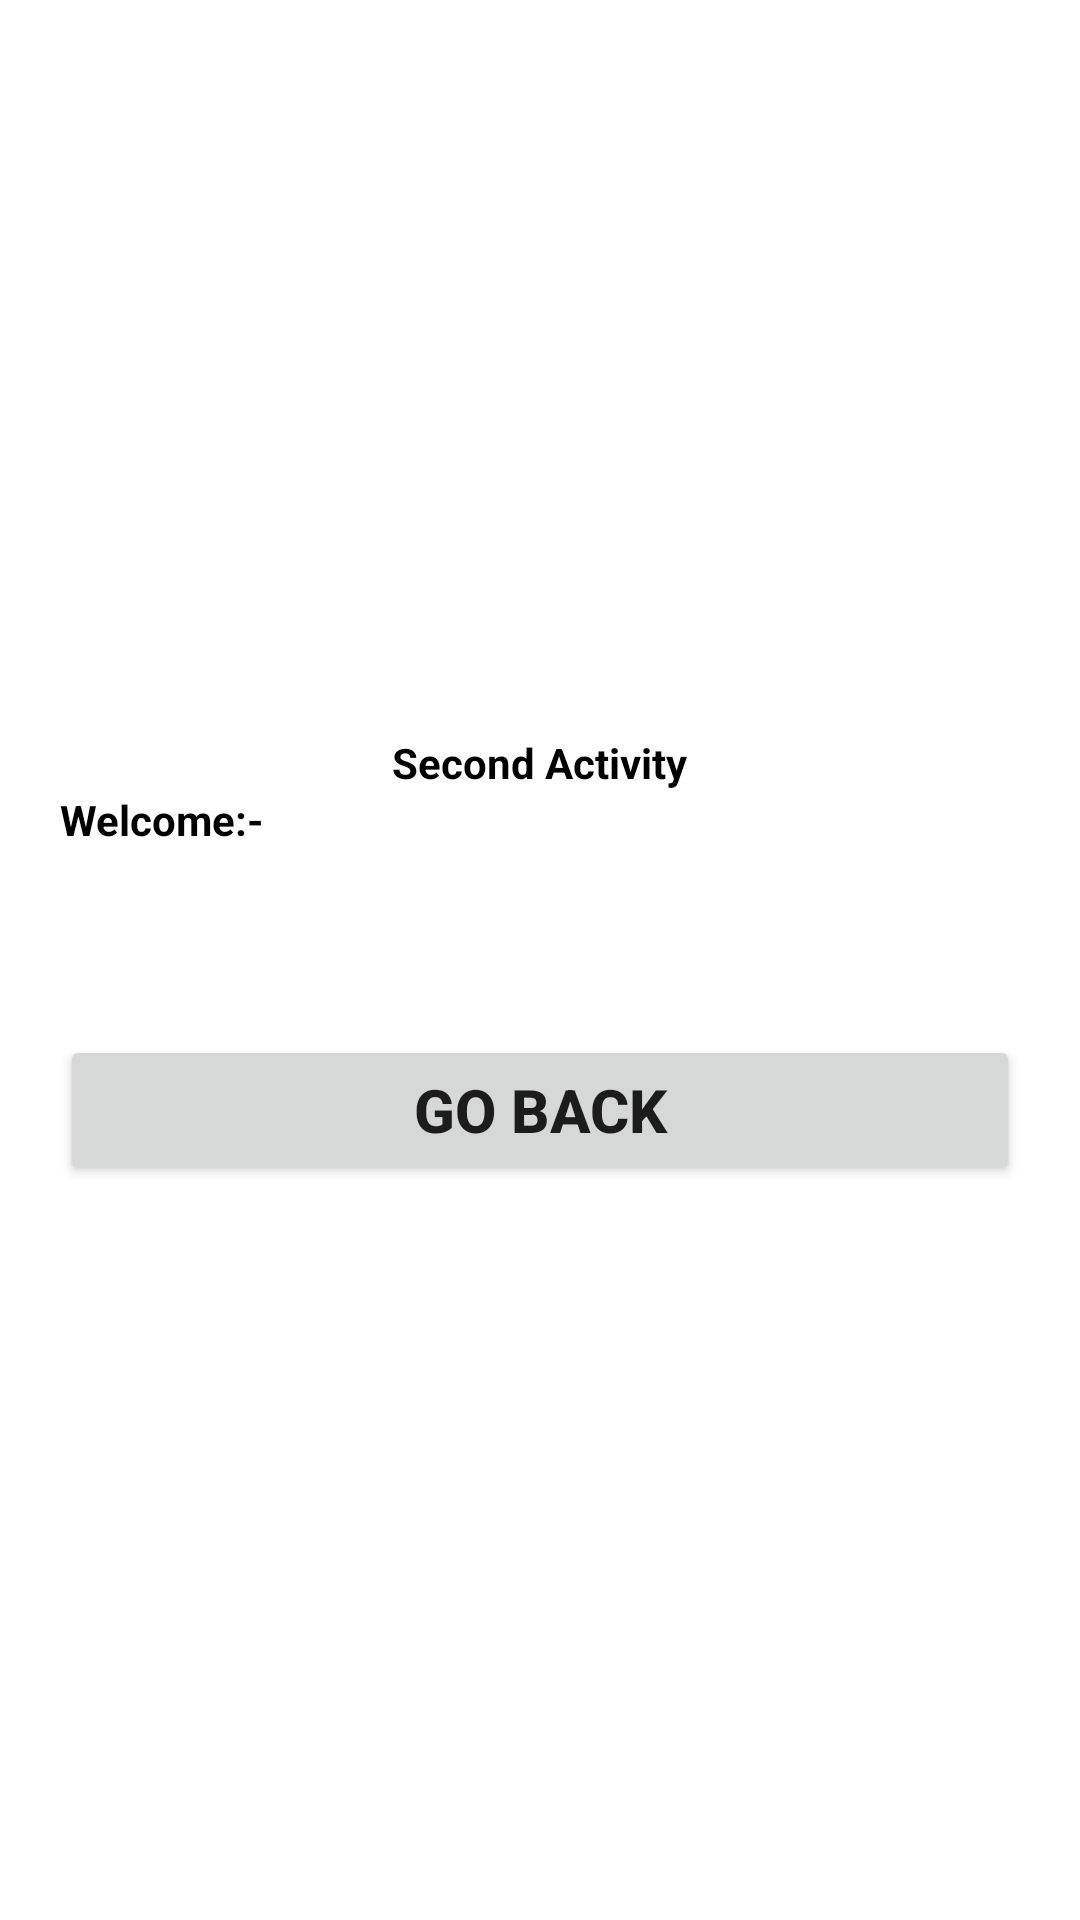

Reconstruct the res/layout file that produces this screen, plus the resources it refers to.
<!-- AndroidManifest.xml: application theme Theme.IntentDemo -->
<!-- res/layout/second_activity.xml -->
<?xml version="1.0" encoding="utf-8"?>
<LinearLayout xmlns:android="http://schemas.android.com/apk/res/android"
    xmlns:app="http://schemas.android.com/apk/res-auto"
    xmlns:tools="http://schemas.android.com/tools"
    android:layout_width="match_parent"
    android:layout_height="match_parent"
    android:gravity="center"
    tools:context=".FirstActivity">

    <LinearLayout
        android:layout_width="match_parent"
        android:layout_height="wrap_content"
        android:layout_margin="20dp"
        android:gravity="center"
        android:orientation="vertical">

        <TextView
            android:layout_width="wrap_content"
            android:layout_height="wrap_content"
            android:text="Second Activity"
            android:textColor="@color/black"
            android:textStyle="bold"></TextView>


        <LinearLayout
            android:layout_width="match_parent"
            android:layout_height="wrap_content"
            android:orientation="vertical">

            <TextView
                android:layout_width="wrap_content"
                android:layout_height="wrap_content"
                android:text="Welcome:-"
                android:textColor="@color/black"
                android:textSize="14sp"
                android:textStyle="bold"></TextView>

            <TextView
                android:id="@+id/nameTV"
                android:layout_width="wrap_content"
                android:layout_height="wrap_content"
                android:textSize="24sp"
                android:textColor="@color/black"
                android:textStyle="bold"></TextView>

        </LinearLayout>

        <Button
            android:id="@+id/secondBT"
            android:layout_width="match_parent"
            android:layout_height="50dp"
            android:text="Go Back"
            android:textSize="20sp"
            android:layout_marginTop="30dp"
            android:textStyle="bold">

        </Button>
    </LinearLayout>

</LinearLayout>
<!-- resources referenced by this layout -->
<resources>
  <color name="black">#FF000000</color>
  <style name="Theme.IntentDemo" parent="Theme.MaterialComponents.DayNight.DarkActionBar">
          
          <item name="colorPrimary">@color/purple_500</item>
          <item name="colorPrimaryVariant">@color/purple_700</item>
          <item name="colorOnPrimary">@color/white</item>
          
          <item name="colorSecondary">@color/teal_200</item>
          <item name="colorSecondaryVariant">@color/teal_700</item>
          <item name="colorOnSecondary">@color/black</item>
          
          <item name="android:statusBarColor" tools:targetApi="l">?attr/colorPrimaryVariant</item>
          
      </style>
  <color name="purple_500">#FF6200EE</color>
  <color name="purple_700">#FF3700B3</color>
  <color name="white">#00FFFF</color>
  <color name="teal_200">#FF03DAC5</color>
  <color name="teal_700">#FF018786</color>
</resources>
